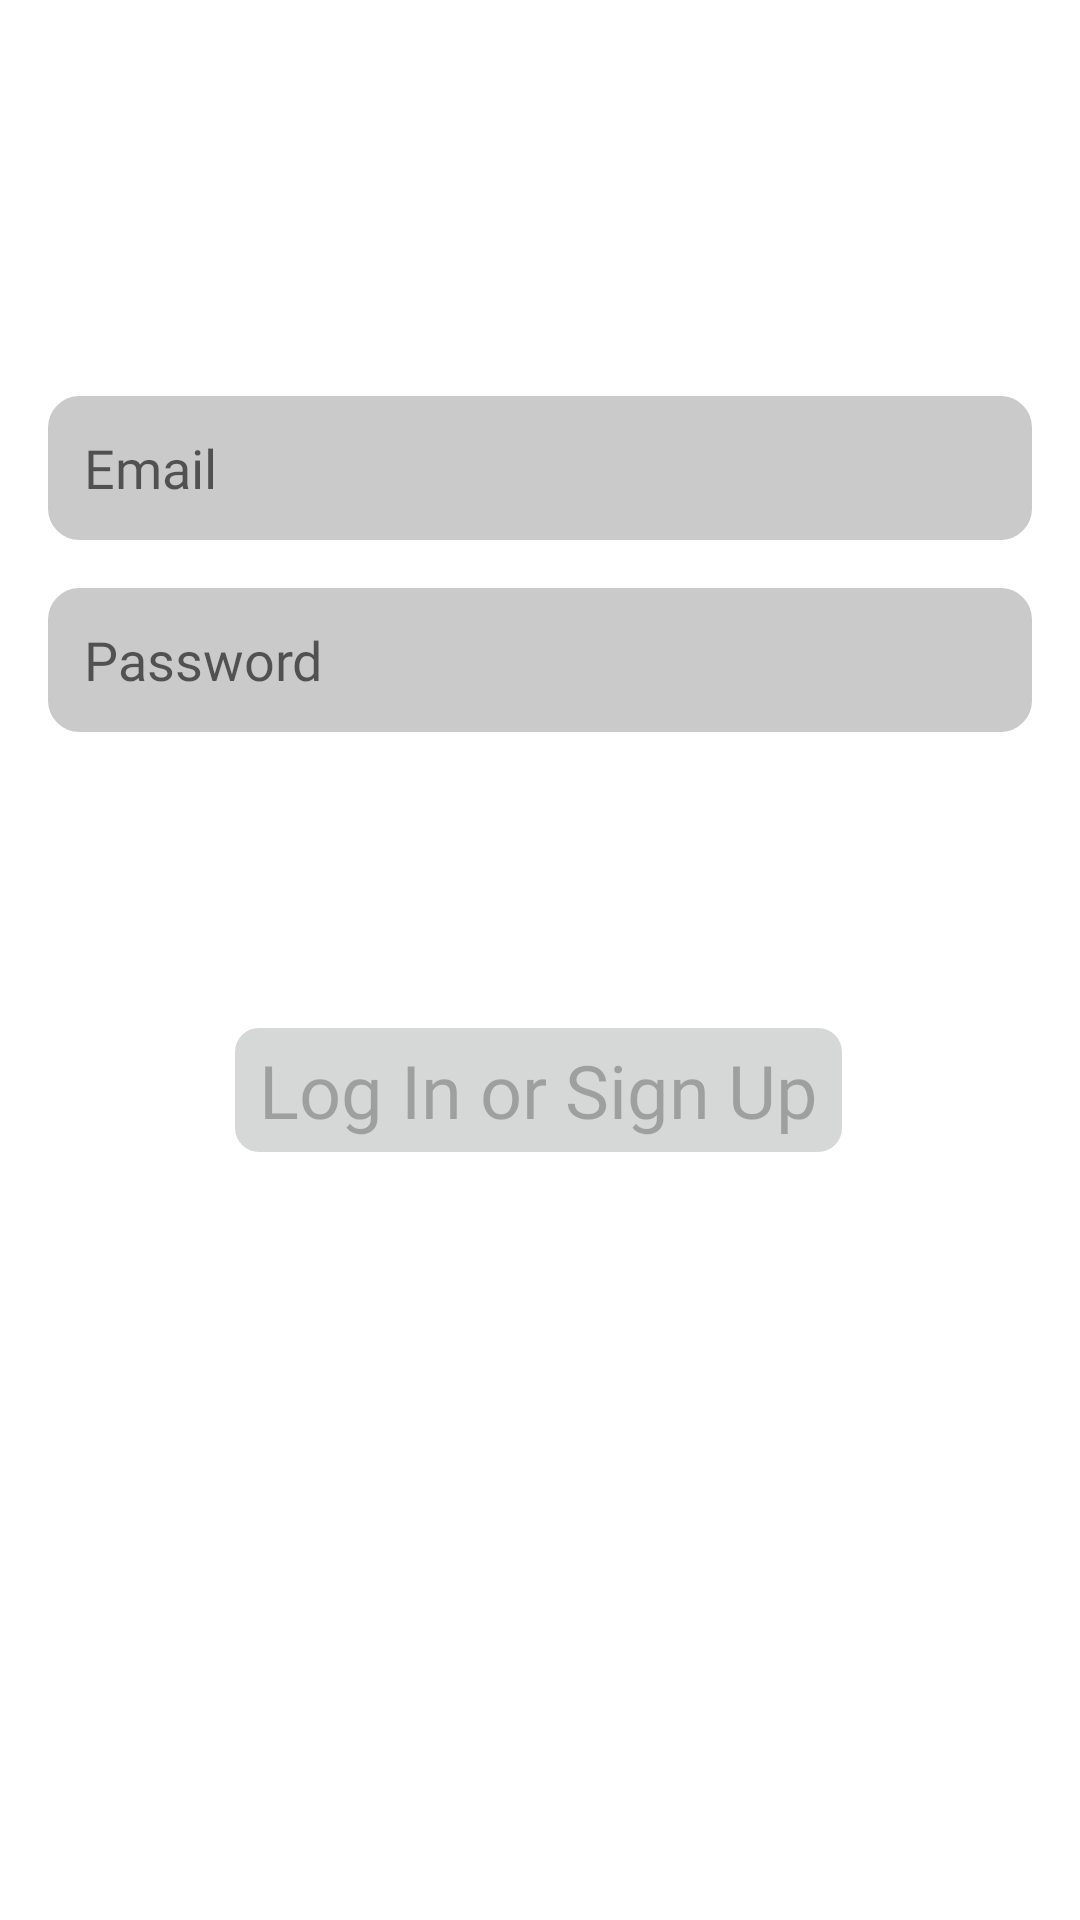

Reconstruct the res/layout file that produces this screen, plus the resources it refers to.
<!-- AndroidManifest.xml: application theme Theme.DigitalHotel -->
<!-- res/layout/fragment_login.xml -->
<?xml version="1.0" encoding="utf-8"?>
<androidx.constraintlayout.widget.ConstraintLayout xmlns:android="http://schemas.android.com/apk/res/android"
    xmlns:app="http://schemas.android.com/apk/res-auto"
    xmlns:tools="http://schemas.android.com/tools"
    android:id="@+id/container"
    android:layout_width="match_parent"
    android:layout_height="match_parent"
    android:paddingLeft="@dimen/activity_horizontal_margin"
    android:paddingTop="@dimen/activity_vertical_margin"
    android:paddingRight="@dimen/activity_horizontal_margin"
    android:paddingBottom="@dimen/activity_vertical_margin"
    tools:context=".ui.login.LoginFragment">

    <EditText
        android:id="@+id/username"
        style="@style/StandartEditTextStyle"
        android:layout_marginTop="116dp"
        android:autofillHints="@string/prompt_email"
        android:hint="@string/prompt_email"
        android:inputType="textEmailAddress"
        app:layout_constraintEnd_toEndOf="parent"
        app:layout_constraintStart_toStartOf="parent"
        app:layout_constraintTop_toTopOf="parent" />

    <EditText
        android:id="@+id/password"
        style="@style/StandartEditTextStyle"
        android:layout_marginTop="16dp"
        android:autofillHints="@string/prompt_password"
        android:hint="@string/prompt_password"
        android:imeActionLabel="@string/action_sign_in_short"
        android:imeOptions="actionDone"
        android:inputType="textPassword"
        app:layout_constraintEnd_toEndOf="parent"
        app:layout_constraintStart_toStartOf="parent"
        app:layout_constraintTop_toBottomOf="@+id/username" />

    <EditText
        android:id="@+id/repeat_password"
        style="@style/StandartEditTextStyle"
        android:layout_marginTop="16dp"
        android:autofillHints="password"
        android:hint="@string/repeat_password"
        android:imeActionLabel="@string/action_sign_in_short"
        android:imeOptions="actionDone"
        android:inputType="textPassword"
        android:visibility="gone"
        app:layout_constraintEnd_toEndOf="parent"
        app:layout_constraintStart_toStartOf="parent"
        app:layout_constraintTop_toBottomOf="@+id/password" />

    <Button
        android:id="@+id/login"
        android:layout_width="wrap_content"
        android:layout_height="wrap_content"
        android:layout_gravity="start"
        android:layout_marginTop="16dp"
        android:layout_marginBottom="64dp"
        android:enabled="false"
        android:fontFamily="@font/iceberg"
        android:text="@string/action_sign_in"
        android:textAllCaps="false"
        android:textSize="12pt"
        app:layout_constraintBottom_toBottomOf="parent"
        app:layout_constraintEnd_toEndOf="parent"
        app:layout_constraintHorizontal_bias="0.497"
        app:layout_constraintStart_toStartOf="parent"
        app:layout_constraintTop_toBottomOf="@+id/password"
        app:layout_constraintVertical_bias="0.311" />

</androidx.constraintlayout.widget.ConstraintLayout>
<!-- resources referenced by this layout -->
<resources>
  <dimen name="activity_horizontal_margin">16dp</dimen>
  <dimen name="activity_vertical_margin">16dp</dimen>
  <string name="action_sign_in">Log In or Sign Up</string>
  <string name="action_sign_in_short">Sign in</string>
  <string name="prompt_email" translatable="false">Email</string>
  <string name="prompt_password">Password</string>
  <string name="repeat_password">Repeat Password</string>
  <style name="StandartEditTextStyle">
          <item name="android:layout_width">0dp</item>
          <item name="android:layout_height">48dp</item>
          <item name="android:background">@drawable/custom_input</item>
          <item name="android:fontFamily">@font/iceberg</item>
          <item name="android:paddingHorizontal">12dp</item>
          <item name="android:selectAllOnFocus">true</item>
          <item name="android:textColor">?colorOnBackground</item>
      </style>
  <style name="Theme.DigitalHotel" parent="Theme.MaterialComponents.DayNight.DarkActionBar">
          
          <item name="colorPrimary">#00c9b3</item>
          <item name="colorPrimaryVariant">@color/purple_700</item>
          <item name="colorOnPrimary">@color/light_gray</item>
          <item name="colorOnBackground">@color/dark_gray</item>
          
          <item name="colorSecondary">@color/teal_200</item>
          <item name="colorSecondaryVariant">@color/teal_700</item>
          <item name="colorOnSecondary">@color/gray</item>
          
          <item name="android:statusBarColor">?attr/colorPrimaryVariant</item>
  
          <item name="android:buttonCornerRadius">8dp</item>
          
      </style>
  <!-- drawable custom_input (drawable) -->
  <?xml version="1.0" encoding="utf-8"?>
  <selector xmlns:android="http://schemas.android.com/apk/res/android">
      <item android:state_enabled="true" android:state_focused="true">
          <shape android:shape="rectangle">
              <solid android:color="?colorOnPrimary" />
              <corners android:radius="10dp" />
              <stroke android:color="?colorPrimary" android:width="1dp" />
          </shape>
      </item>
  
      <item android:state_enabled="true">
          <shape android:shape="rectangle">
              <solid android:color="?colorOnPrimary" />
              <corners android:radius="10dp" />
              <stroke android:color="?colorOnPrimary" android:width="1dp" />
          </shape>
      </item>
  
      <item android:state_enabled="false">
          <shape android:shape="rectangle">
              <solid android:color="?colorOnSecondary" />
              <corners android:radius="10dp" />
              <stroke android:color="?colorOnSecondary" android:width="1dp" />
          </shape>
      </item>
  </selector>
  <color name="purple_700">#FF3700B3</color>
  <color name="light_gray">#CACACA</color>
  <color name="dark_gray">#464646</color>
  <color name="teal_200">#FF03DAC5</color>
  <color name="teal_700">#FF018786</color>
  <color name="gray">#8F8F8F</color>
</resources>
